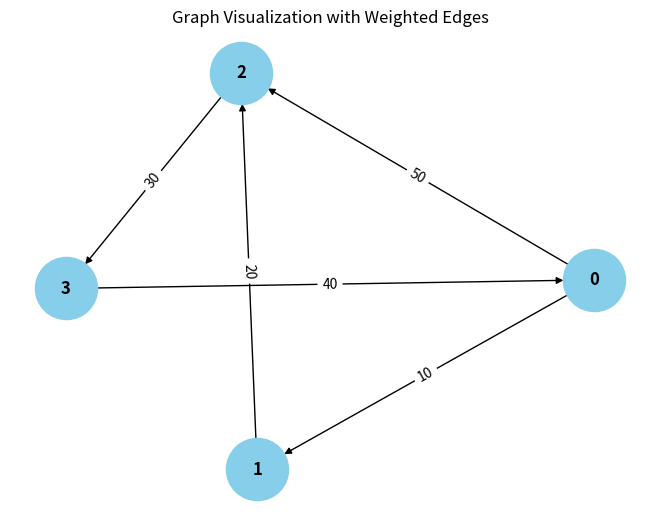

Recreate this plot in Python.
from collections import defaultdict

# ---------------------------
# WeightedGraph Class
# ---------------------------
class WeightedGraph:
    def __init__(self, vertices):
        self.vertices = vertices
        self.adj_list = {i: [] for i in range(vertices)}  # Adjacency list for the graph
        self.edges = []  # List to store the edges (u, v, weight)

    def add_edge(self, u, v, weight):
        """Add a single edge to the graph."""
        if (u, v, weight) not in self.edges:
            self.edges.append((u, v, weight))
            self.adj_list[u].append((v, weight))

    def add_multiple_edges(self, edges):
        """Add multiple edges at once."""
        for u, v, weight in edges:
            self.add_edge(u, v, weight)

    def get_edges(self):
        """Return all edges in the graph."""
        return self.edges

    def print_edges(self):
        """Print the edges of the graph."""
        print("Edges in the graph:")
        for u, v, weight in self.edges:
            print(f"{u} -> {v} (Weight: {weight})")

    def print_adj_list(self):
        """Print the adjacency list of the graph."""
        print("Adjacency List of the graph:")
        for u in self.adj_list:
            print(f"{u} -> {self.adj_list[u]}")

    def is_cyclic_directed(self):
        """Detect if there is a cycle in a directed graph using DFS."""
        visited = [False] * self.vertices
        rec_stack = [False] * self.vertices

        def dfs(v):
            visited[v] = True
            rec_stack[v] = True
            for neighbor, _ in self.adj_list[v]:
                if not visited[neighbor] and dfs(neighbor):
                    return True
                elif rec_stack[neighbor]:
                    return True
            rec_stack[v] = False
            return False

        for node in range(self.vertices):
            if not visited[node]:
                if dfs(node):
                    return True
        return False

    def is_cyclic_undirected(self):
        """Detect if there is a cycle in an undirected graph using DFS."""
        visited = [False] * self.vertices

        def dfs(v, parent):
            visited[v] = True
            for neighbor, _ in self.adj_list[v]:
                if not visited[neighbor]:
                    if dfs(neighbor, v):
                        return True
                elif parent != neighbor:
                    return True
            return False

        for node in range(self.vertices):
            if not visited[node]:
                if dfs(node, -1):
                    return True
        return False

    def is_negative_cycle(self):
        """Detect if there is a negative cycle using Bellman-Ford."""
        dist = [float("inf")] * self.vertices
        dist[0] = 0  # Start from node 0

        for _ in range(self.vertices - 1):
            for u, v, weight in self.edges:
                if dist[u] != float("inf") and dist[u] + weight < dist[v]:
                    dist[v] = dist[u] + weight

        for u, v, weight in self.edges:
            if dist[u] != float("inf") and dist[u] + weight < dist[v]:
                return True  # Negative cycle detected
        return False

    def reset_graph(self):
        """Reset the graph to its empty state."""
        self.edges = []  # Clear all edges
        self.adj_list = {i: [] for i in range(self.vertices)}  # Reset adjacency list for each vertex

    def union(self, parent, u, v):
        """Union-find helper function."""
        root_u = self.find_parent(parent, u)
        root_v = self.find_parent(parent, v)
        if root_u != root_v:
            parent[root_u] = root_v

    def find_parent(self, parent, v):
        """Find the root of the node using path compression."""
        if parent[v] == -1:
            return v
        parent[v] = self.find_parent(parent, parent[v])
        return parent[v]

    def is_cyclic_undirected_union_find(self):
        """Detect cycles in an undirected graph using Union-Find."""
        parent = [-1] * self.vertices

        for u, v, _ in self.edges:
            x = self.find_parent(parent, u)
            y = self.find_parent(parent, v)

            if x == y:
                return True
            self.union(parent, x, y)
        return False

    # ---------------------------
    # Helper functions for testing
    # ---------------------------

    def reset_graph_helper(self):
        """Reset the graph to an empty state for testing."""
        self.edges = []
        self.adj_list = defaultdict(list)

    def get_edges_helper(self):
        """Return all edges for testing."""
        return self.edges

    def add_multiple_edges_helper(self, edges):
        """Add multiple edges for testing."""
        for edge in edges:
            self.add_edge(*edge)

# ---------------------------
# Helper Class for Cycle Test Results
# ---------------------------
class CycleDetectionResults:
    def __init__(self):
        self.directed_cycle_detected = False
        self.undirected_cycle_detected = False
        self.negative_cycle_detected = False

# ---------------------------
# Additional Functionalities
# ---------------------------

class GraphRenderer:
    def __init__(self, graph):
        """Initialize the renderer for visualizing the graph."""
        self.graph = graph

    def render_edges(self):
        """Render the edges of the graph."""
        print("\nRendering edges of the graph:")
        for u, v, weight in self.graph.get_edges():
            print(f"{u} -> {v} (Weight: {weight})")

    def render_adj_list(self):
        """Render the adjacency list of the graph."""
        print("\nRendering adjacency list:")
        self.graph.print_adj_list()

    def render_summary(self):
        """Render a summary of the graph."""
        print("\nGraph summary:")
        print(f"Total vertices: {self.graph.vertices}")
        print(f"Total edges: {len(self.graph.get_edges())}")
        print(f"Is cyclic (directed): {self.graph.is_cyclic_directed()}")
        print(f"Is cyclic (undirected): {self.graph.is_cyclic_undirected()}")
        print(f"Has negative cycle: {self.graph.is_negative_cycle()}")

import matplotlib.pyplot as plt
import networkx as nx

class WeightedGraphVisualization:
    def __init__(self, graph):
        """Initialize the visualization of weighted graph."""
        self.graph = graph

    def visualize(self):
        """Visualize the graph with weighted edges using networkx and matplotlib."""
        G = nx.DiGraph()  # Using DiGraph for directed graph visualization

        # Add edges to the networkx graph
        for u, v, weight in self.graph.get_edges():
            G.add_edge(u, v, weight=weight)

        # Draw the graph
        pos = nx.spring_layout(G)  # Layout for node positioning
        edge_labels = nx.get_edge_attributes(G, 'weight')

        # Draw nodes, edges, and labels
        nx.draw(G, pos, with_labels=True, node_color='skyblue', node_size=2000, font_weight='bold')
        nx.draw_networkx_edge_labels(G, pos, edge_labels=edge_labels)

        # Display the plot
        plt.title("Graph Visualization with Weighted Edges")
        plt.show()


# ---------------------------
# Main Program
# ---------------------------

class WeightedGraphHandler:
    def __init__(self, vertices):
        """Initialize the graph handler."""
        self.graph = WeightedGraph(vertices)
        self.renderer = GraphRenderer(self.graph)
        self.visualizer = WeightedGraphVisualization(self.graph)

    def add_edges(self, edges):
        """Add edges to the graph."""
        for edge in edges:
            self.graph.add_edge(*edge)

    def render_graph(self):
        """Render the graph using the renderer."""
        self.renderer.render_edges()
        self.renderer.render_adj_list()

    def visualize_graph(self):
        """Visualize the graph using the visualizer."""
        self.visualizer.visualize()

    def cycle_detection_summary(self):
        """Print the cycle detection summary."""
        print("\nCycle detection summary:")
        print(f"Directed cycle detected: {self.graph.is_cyclic_directed()}")
        print(f"Undirected cycle detected: {self.graph.is_cyclic_undirected()}")
        print(f"Negative cycle detected: {self.graph.is_negative_cycle()}")

# ---------------------------
# Extended Graph Operations
# ---------------------------

class GraphCycleAnalysis:
    def __init__(self, graph):
        """Initialize cycle analysis on the graph."""
        self.graph = graph
        self.results = CycleDetectionResults()

    def analyze_cycles(self):
        """Analyze different types of cycles in the graph."""
        self.results.directed_cycle_detected = self.graph.is_cyclic_directed()
        self.results.undirected_cycle_detected = self.graph.is_cyclic_undirected()
        self.results.negative_cycle_detected = self.graph.is_negative_cycle()

    def print_analysis(self):
        """Print the analysis results."""
        print(f"Directed cycle detected: {self.results.directed_cycle_detected}")
        print(f"Undirected cycle detected: {self.results.undirected_cycle_detected}")
        print(f"Negative cycle detected: {self.results.negative_cycle_detected}")

# ---------------------------
# Main Function
# ---------------------------

if __name__ == "__main__":
    # Create a graph with 4 vertices (0, 1, 2, 3)
    graph_handler = WeightedGraphHandler(4)

    # Add some sample edges (u, v, weight)
    edges = [
        (0, 1, 10),  # Edge from 0 to 1 with weight 10
        (1, 2, 20),  # Edge from 1 to 2 with weight 20
        (2, 3, 30),  # Edge from 2 to 3 with weight 30
        (3, 0, 40),  # Edge from 3 to 0 with weight 40 (creates a directed cycle: 0 -> 1 -> 2 -> 3 -> 0)
        (0, 2, 50)  # Edge from 0 to 2 with weight 50
    ]

    # Add edges to the graph
    graph_handler.add_edges(edges)

    # Render the graph's edges and adjacency list
    graph_handler.render_graph()

    # Visualize the graph
    graph_handler.visualize_graph()

    # Detect and print the cycle results
    graph_handler.cycle_detection_summary()

    # Analyze cycles in detail
    cycle_analysis = GraphCycleAnalysis(graph_handler.graph)
    cycle_analysis.analyze_cycles()
    cycle_analysis.print_analysis()
